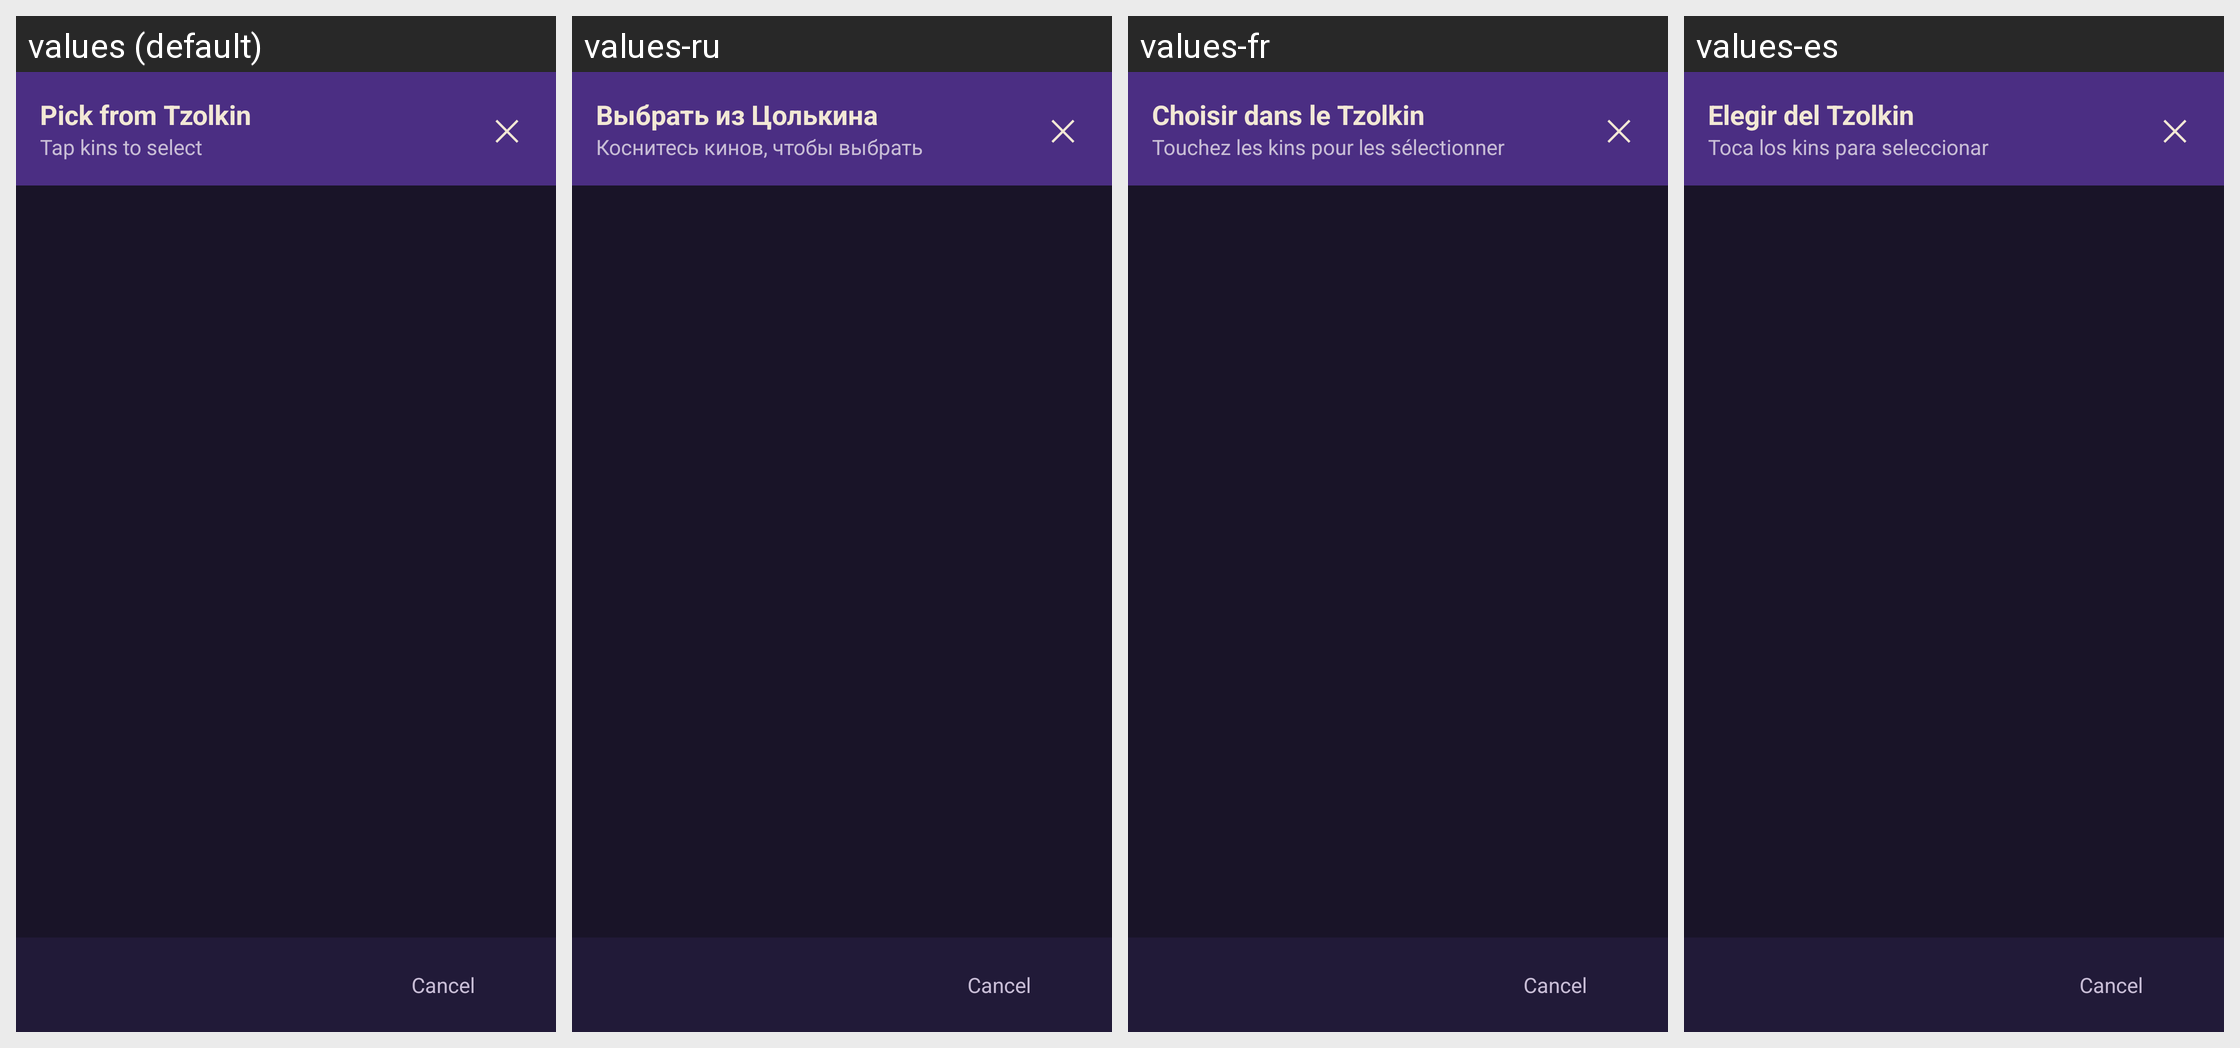

Translations of the strings shown on this Android screen, per locale in the grid:
Android screen res/layout/kc_tzolkin_picker.xml rendered under 4 locales, left to right: values (default), values-ru, values-fr, values-es. Device: Nexus 5 (rendered at 1080×1920; each locale shown at half size, 540×960, under a caption strip naming it); theme DreamspellTheme.
Other locales in the repository, not shown: values-nl, values-zh-rCN, values-zh-rTW.
Strings drawn on this screen, with the default value and each locale's value (text and hints the layout hard-codes, and strings that could not be matched under every locale, appear in the picture but are not listed):

kcPickerTitle
  values: Pick from Tzolkin
  values-ru: Выбрать из Цолькина
  values-fr: Choisir dans le Tzolkin
  values-es: Elegir del Tzolkin

kcPickerHint
  values: Tap kins to select
  values-ru: Коснитесь кинов, чтобы выбрать
  values-fr: Touchez les kins pour les sélectionner
  values-es: Toca los kins para seleccionar
